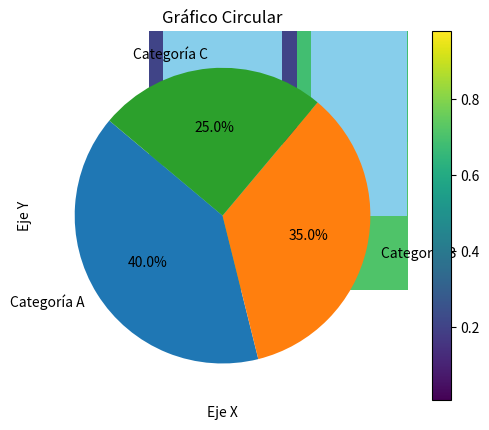

This figure's Python source:
#Gráfico de barras
import matplotlib.pyplot as plt

# Datos de ejemplo
categorias = ["A", "B", "C", "D"]
valores = [10, 15, 7, 10]

# Crear gráfico de barras
plt.bar(categorias, valores, color="skyblue")
plt.title("Gráfico de Barras")
plt.xlabel("Categorías")
plt.ylabel("Valores")
plt.show()

#Gráfico de líneas
import matplotlib.pyplot as plt

# Datos de ejemplo
x = [1, 2, 3, 4, 5]
y = [2, 3, 5, 7, 11]

# Crear gráfico de líneas
plt.plot(x, y, marker="o", color="green", linestyle="--")
plt.title("Gráfico de Líneas")
plt.xlabel("Eje X")
plt.ylabel("Eje Y")
plt.show()

#Gráfico de dispersión
import matplotlib.pyplot as plt

# Datos de ejemplo
x = [5, 7, 8, 7, 2, 17, 2, 9]
y = [99, 86, 87, 88, 100, 86, 103, 87]

# Crear gráfico de dispersión
plt.scatter(x, y, color="purple")
plt.title("Gráfico de Dispersión")
plt.xlabel("Eje X")
plt.ylabel("Eje Y")
plt.show()

#Mapas de color 
import numpy as np

# Datos de ejemplo
datos = np.random.rand(10, 10)

# Crear mapa de calor
plt.imshow(datos, cmap="viridis", interpolation="nearest")
plt.title("Mapa de Calor")
plt.colorbar()
plt.show()
plt.ylabel("Eje Y")
plt.show()

#Grafico circular 
import matplotlib.pyplot as plt

# Datos de ejemplo
categorias = ["Categoría A", "Categoría B", "Categoría C"]
tamaños = [40, 35, 25]

# Crear gráfico circular
plt.pie(tamaños, labels=categorias, autopct="%1.1f%%", startangle=140)
plt.title("Gráfico Circular")
plt.show()

